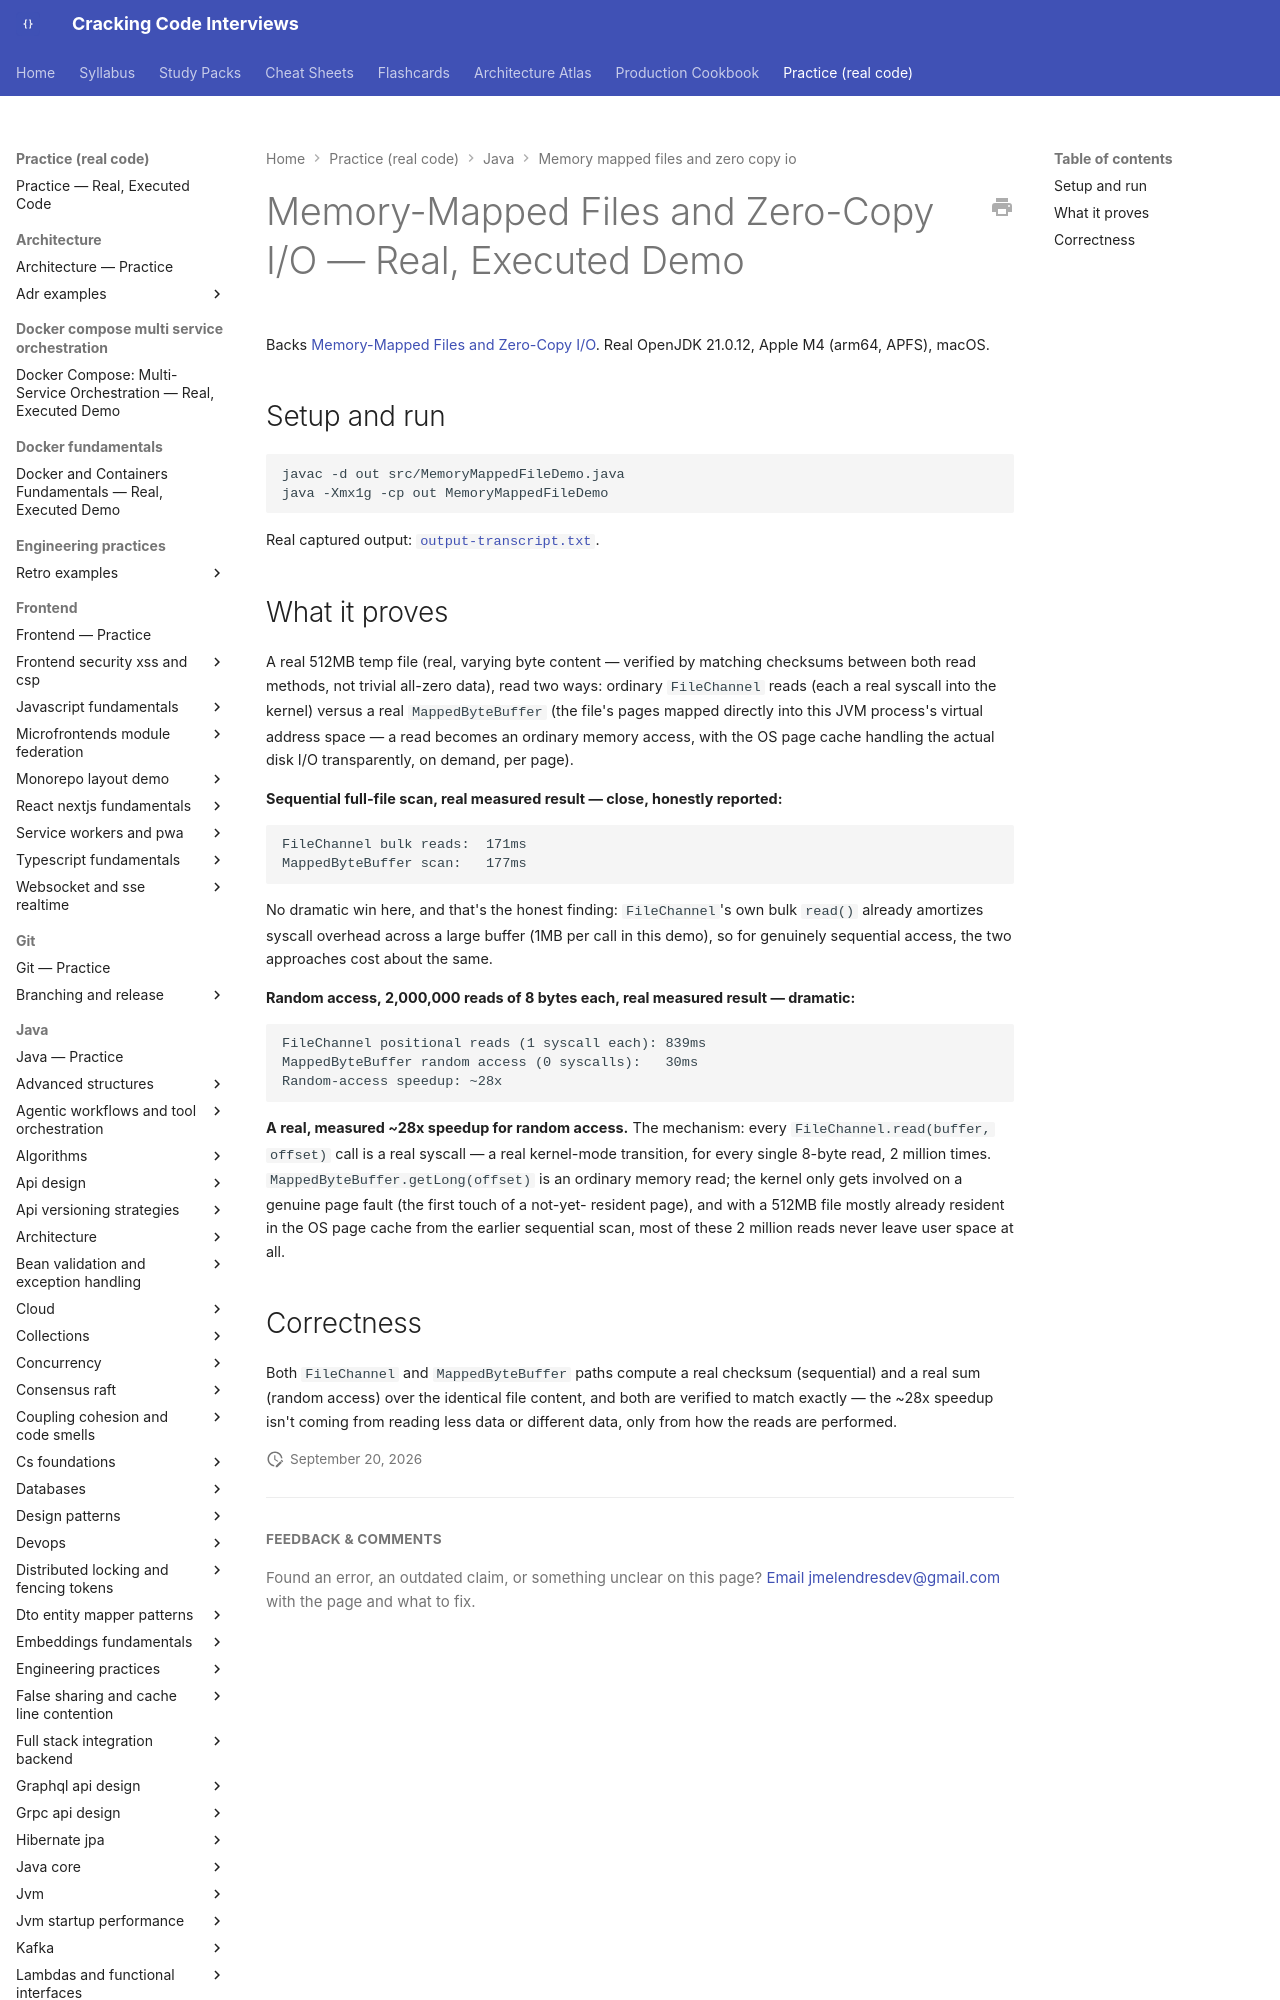

repository: JuanMelendres/cracking-code-interviews · page: practice/java/memory-mapped-files-and-zero-copy-io/index.html · generator: mkdocs

# Memory-Mapped Files and Zero-Copy I/O — Real, Executed Demo

Backs [Memory-Mapped Files and Zero-Copy I/O](../../../syllabus/16-performance-jvm/memory-mapped-files-and-zero-copy-io.md).
Real OpenJDK 21.0.12, Apple M4 (arm64, APFS), macOS.

## Setup and run

```bash
javac -d out src/MemoryMappedFileDemo.java
java -Xmx1g -cp out MemoryMappedFileDemo
```

Real captured output: [`output-transcript.txt`](output-transcript.txt).
